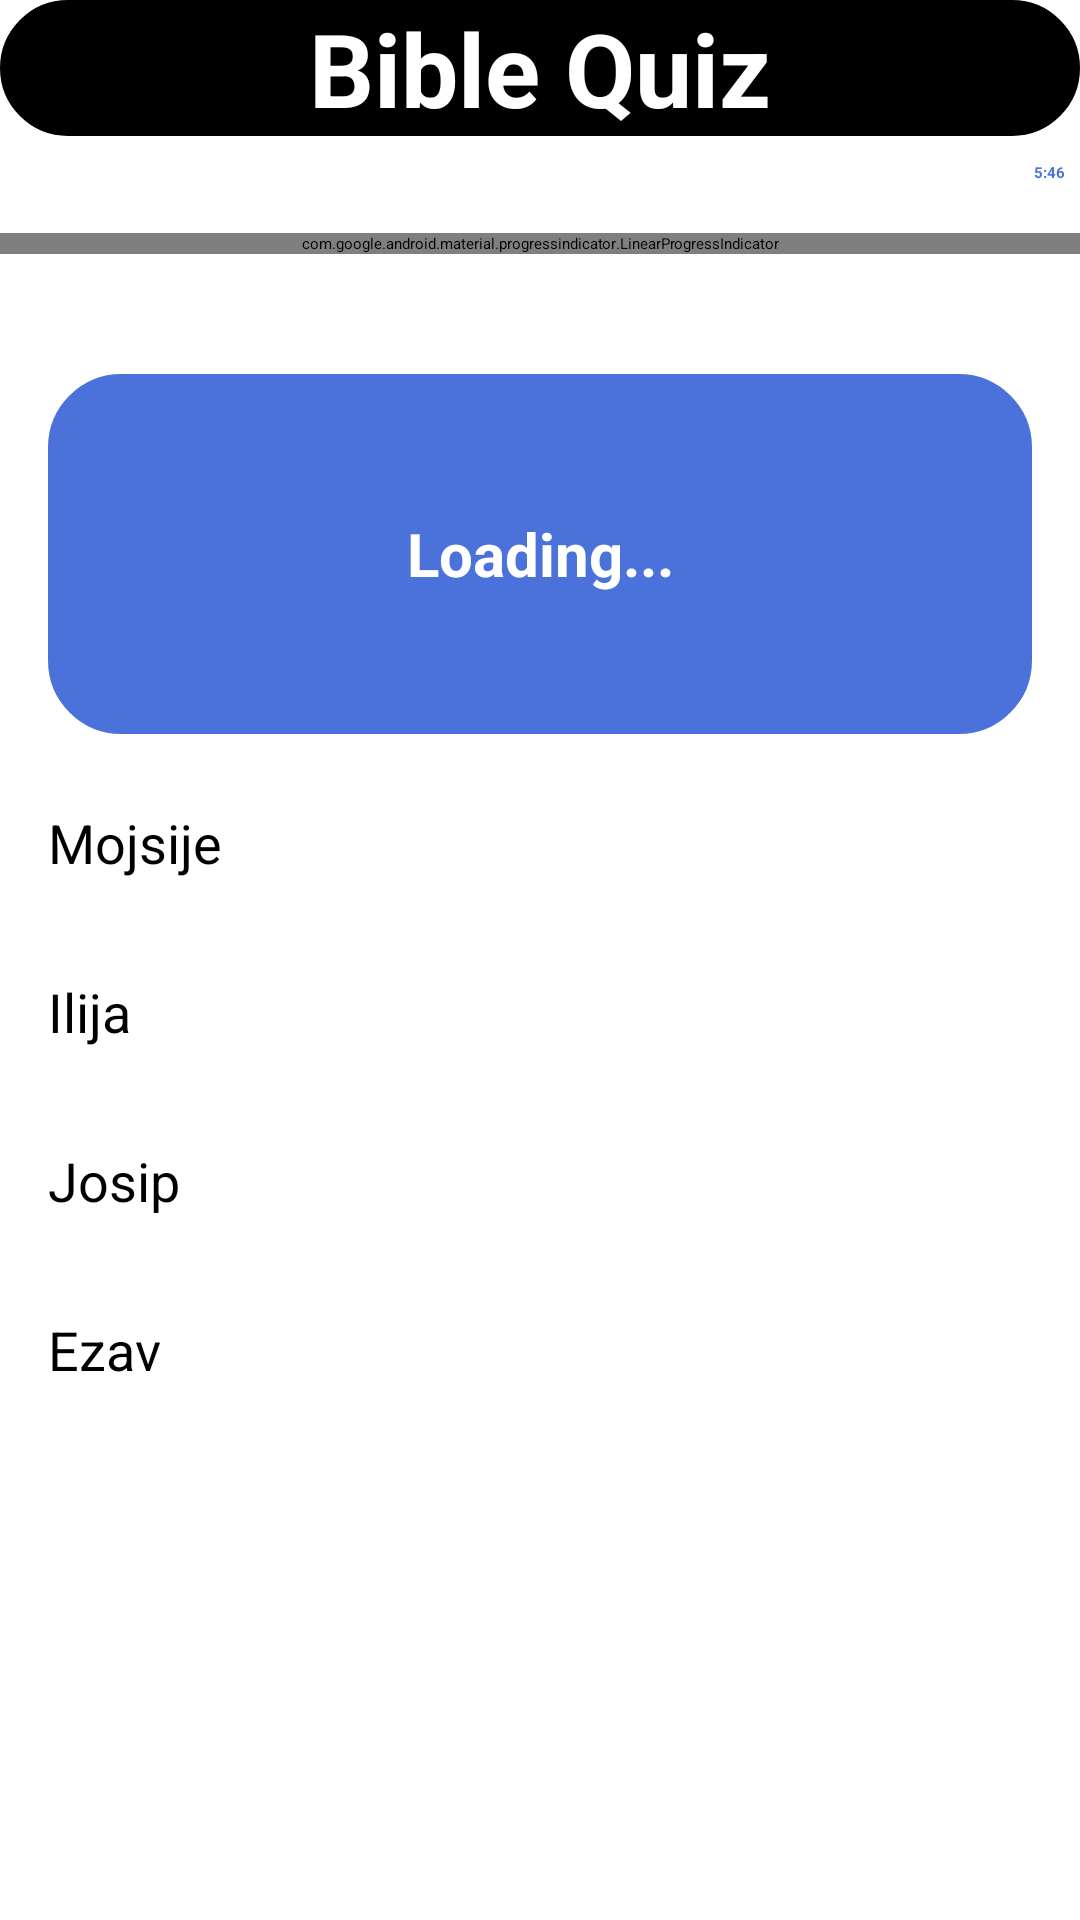

Layout XML and referenced resources for this Android screen:
<!-- AndroidManifest.xml: activity theme Theme.BibleQuiz -->
<!-- res/layout/activity_quiz.xml -->
<?xml version="1.0" encoding="utf-8"?>
<LinearLayout xmlns:android="http://schemas.android.com/apk/res/android"
    xmlns:app="http://schemas.android.com/apk/res-auto"
    xmlns:tools="http://schemas.android.com/tools"
    android:layout_width="match_parent"
    android:layout_height="match_parent"
    android:background="@drawable/space_image"
    android:orientation="vertical"
    tools:context=".QuizActivity">

    <LinearLayout
        android:layout_width="match_parent"
        android:layout_height="wrap_content"
        android:background="@drawable/rounded_corner"
        android:backgroundTint="@color/black"
        android:orientation="vertical">

        <TextView
            android:layout_width="match_parent"
            android:layout_height="wrap_content"
            android:text="Bible Quiz"
            android:gravity="center"
            android:textSize="34sp"
            android:textStyle="bold"
            android:textColor="@color/white">
        </TextView>
    </LinearLayout>

    <RelativeLayout
        android:layout_width="match_parent"
        android:layout_height="wrap_content">
        <TextView
            android:layout_width="match_parent"
            android:layout_height="wrap_content"
            android:paddingStart="5dp"
            android:text="Pitanje 7/28"
            android:textSize="18sp"
            android:textStyle="bold"
            android:textColor="@color/white"
            android:id="@+id/question_indicator_textview"/>
        <ImageView
            android:layout_width="20dp"
            android:layout_height="20dp"
            android:src="@drawable/icon_timer"
            android:layout_toStartOf="@id/timer_indicator_textview"
            android:layout_centerVertical="true"
            android:paddingEnd="3dp"
            android:paddingBottom="3dp"
            app:tint="@color/blue" />

        <TextView
            android:layout_width="wrap_content"
            android:layout_height="wrap_content"
            android:text="5:46"
            android:textStyle="bold"
            android:textColor="@color/blue"
            android:layout_alignParentEnd="true"
            android:layout_centerVertical="true"
            android:paddingEnd="5dp"
            android:id="@+id/timer_indicator_textview"/>

    </RelativeLayout>
    <com.google.android.material.progressindicator.LinearProgressIndicator
        android:layout_width="match_parent"
        android:layout_height="wrap_content"
        android:layout_marginVertical="8dp"
        android:id="@+id/question_progress_indicator"
        tools:progress="40"/>
    <androidx.cardview.widget.CardView
        android:layout_width="match_parent"
        android:layout_height="match_parent"
        android:layout_marginVertical="8dp"
        android:elevation="4dp"
        android:backgroundTint="@android:color/transparent">
        <LinearLayout
            android:layout_width="match_parent"
            android:layout_height="wrap_content"
            android:orientation="vertical"
            android:padding="16dp">

            <TextView
                android:layout_width="match_parent"
                android:layout_height="120dp"
                android:text="Loading..."
                android:textStyle="bold"
                android:textSize="20sp"
                android:padding="8dp"
                android:background="@drawable/rounded_corner"
                android:backgroundTint="@color/blue"
                android:textColor="@color/white"
                android:gravity="center"
                android:layout_marginVertical="8dp"
                android:id="@+id/question_textview"/>
            <Button
                android:layout_width="match_parent"
                android:layout_height="wrap_content"
                android:layout_marginVertical="4dp"
                android:backgroundTint="@color/white"
                android:text="Mojsije"
                android:textColor="@color/black"
                android:paddingVertical="12dp"
                android:gravity="center_vertical"
                android:textSize="18sp"
                android:id="@+id/btn0" />

            <Button
                android:layout_width="match_parent"
                android:layout_height="wrap_content"
                android:layout_marginVertical="4dp"
                android:backgroundTint="@color/white"
                android:text="Ilija"
                android:textColor="@color/black"
                android:paddingVertical="12dp"
                android:gravity="center_vertical"
                android:textSize="18sp"
                android:id="@+id/btn1" />

            <Button
                android:layout_width="match_parent"
                android:layout_height="wrap_content"
                android:layout_marginVertical="4dp"
                android:backgroundTint="@color/white"
                android:text="Josip"
                android:textColor="@color/black"
                android:paddingVertical="12dp"
                android:gravity="center_vertical"
                android:textSize="18sp"
                android:id="@+id/btn2" />

            <Button
                android:layout_width="match_parent"
                android:layout_height="wrap_content"
                android:layout_marginVertical="4dp"
                android:backgroundTint="@color/white"
                android:text="Ezav"
                android:textColor="@color/black"
                android:paddingVertical="12dp"
                android:gravity="center_vertical"
                android:textSize="18sp"
                android:id="@+id/btn3" />


        </LinearLayout>
    </androidx.cardview.widget.CardView>
    </LinearLayout>
<!-- resources referenced by this layout -->
<resources>
  <color name="black">#FF000000</color>
  <color name="blue">#4A72DA</color>
  <color name="white">#FFFFFFFF</color>
  <!-- drawable rounded_corner (drawable) -->
  <?xml version="1.0" encoding="utf-8"?>
  <shape xmlns:android="http://schemas.android.com/apk/res/android">
      <stroke android:width="1dp"
          android:color="@color/white" />
          <corners android:radius="24dp"/>
  </shape>
  <style name="Theme.BibleQuiz" parent="Base.Theme.BibleQuiz">
      
      <item name="android:navigationBarColor">@android:color/transparent</item>
      <item name="android:statusBarColor">@android:color/transparent</item>
      <item name="android:windowLightStatusBar">?attr/isLightTheme</item>
    </style>
</resources>
